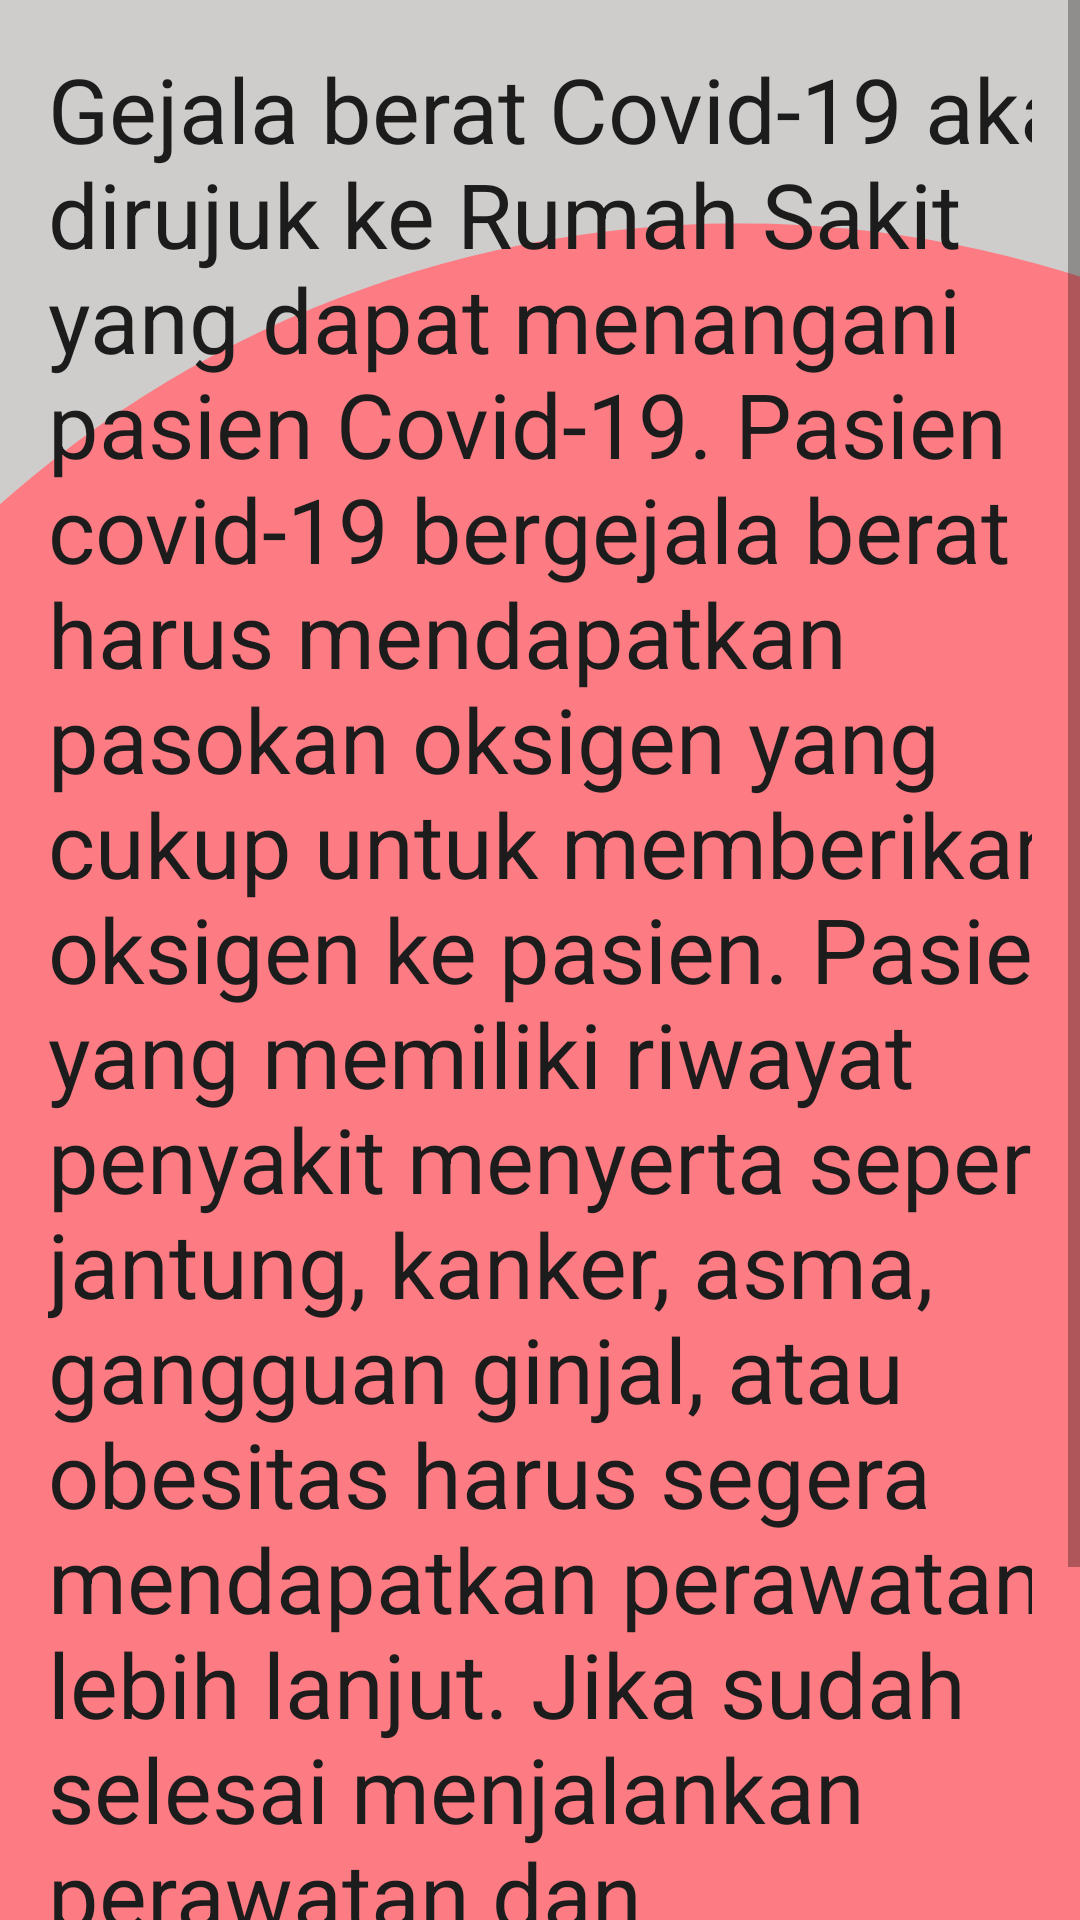

Layout XML and referenced resources for this Android screen:
<!-- AndroidManifest.xml: application theme Theme.Covid19TraceApp -->
<!-- res/layout/activity_gejala_berat.xml -->
<?xml version="1.0" encoding="utf-8"?>
<ScrollView xmlns:android="http://schemas.android.com/apk/res/android"
    xmlns:app="http://schemas.android.com/apk/res-auto"
    xmlns:tools="http://schemas.android.com/tools"
    android:layout_width="match_parent"
    android:layout_height="wrap_content"
    android:background="@drawable/bg"
    android:fillViewport="true"
    tools:layout_editor_absoluteX="1dp"
    tools:layout_editor_absoluteY="1dp"
    >

    <LinearLayout
        android:layout_width="match_parent"
        android:layout_height="match_parent"
        android:layout_margin="16dp"
        tools:context=".GejalaBeratActivityActivity">

        <TextView
            android:layout_width="368dp"
            android:layout_height="768dp"
            android:text="@string/berat"
            android:textColor="@color/hitam"
            android:textSize="30sp" />


    </LinearLayout>

</ScrollView>
<!-- resources referenced by this layout -->
<resources>
  <color name="hitam">#1C1C1C</color>
  <!-- drawable bg: png bitmap (drawable, 18776 bytes) -->
  <string name="berat">
          Gejala berat Covid-19 akan dirujuk ke Rumah Sakit yang dapat menangani pasien Covid-19. Pasien
          covid-19 bergejala berat harus mendapatkan pasokan oksigen yang cukup untuk memberikan oksigen
          ke pasien. Pasien yang memiliki riwayat penyakit menyerta seperti jantung, kanker, asma,
          gangguan ginjal, atau obesitas harus segera mendapatkan perawatan lebih lanjut. Jika sudah
          selesai menjalankan perawatan dan melakukan isolasi mandiri mendapatkan surat bebas karantina.
      </string>
  <style name="Theme.Covid19TraceApp" parent="Theme.MaterialComponents.DayNight.DarkActionBar">
          
          <item name="colorPrimary">@color/purple_500</item>
          <item name="colorPrimaryVariant">@color/purple_700</item>
          <item name="colorOnPrimary">@color/white</item>
          
          <item name="colorSecondary">@color/teal_200</item>
          <item name="colorSecondaryVariant">@color/teal_700</item>
          <item name="colorOnSecondary">@color/black</item>
          
          <item name="android:statusBarColor" tools:targetApi="l">?attr/colorPrimaryVariant</item>
          
      </style>
  <color name="purple_500">#FF6200EE</color>
  <color name="purple_700">#FF3700B3</color>
  <color name="white">#FFFFFFFF</color>
  <color name="teal_200">#FF03DAC5</color>
  <color name="teal_700">#FF018786</color>
  <color name="black">#FF000000</color>
</resources>
